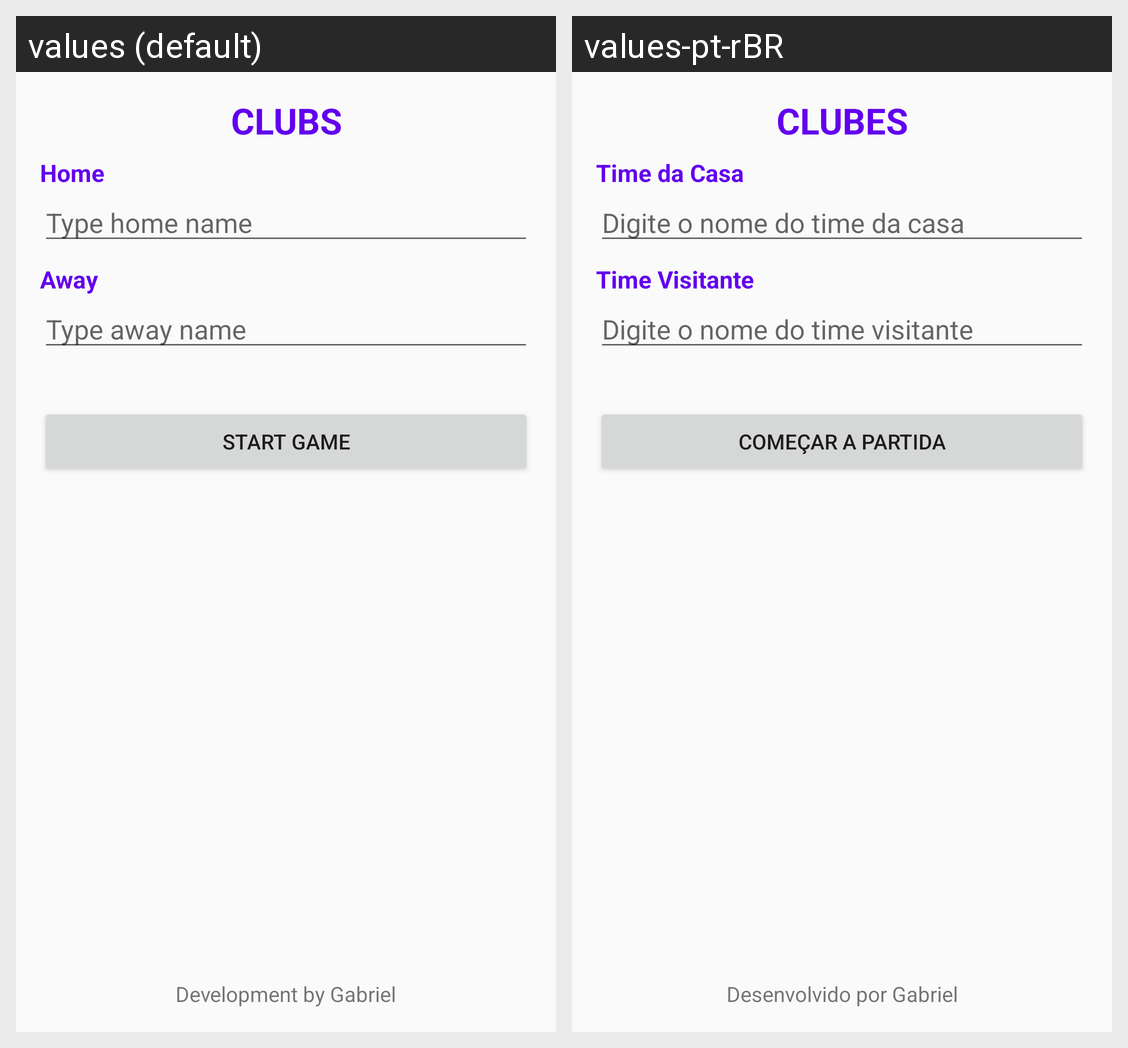

Strings drawn on this Android screen and how each of the app's shown locales translates them:
Android screen res/layout/activity_clubes.xml rendered under 2 locales, left to right: values (default), values-pt-rBR. Device: Nexus 5 (rendered at 1080×1920; each locale shown at half size, 540×960, under a caption strip naming it); theme AppTheme.
Strings drawn on this screen, with the default value and each locale's value (text and hints the layout hard-codes, and strings that could not be matched under every locale, appear in the picture but are not listed):

title_clube
  values: CLUBS
  values-pt-rBR: CLUBES

label_home
  values: Home
  values-pt-rBR: Time da Casa

hint_home
  values: Type home name
  values-pt-rBR: Digite o nome do time da casa

label_visitante
  values: Away
  values-pt-rBR: Time Visitante

hint_visitante
  values: Type away name
  values-pt-rBR: Digite o nome do time visitante

label_start_game
  values: Start Game
  values-pt-rBR: Começar a Partida

label_develop_by
  values: Development by Gabriel
  values-pt-rBR: Desenvolvido por Gabriel
